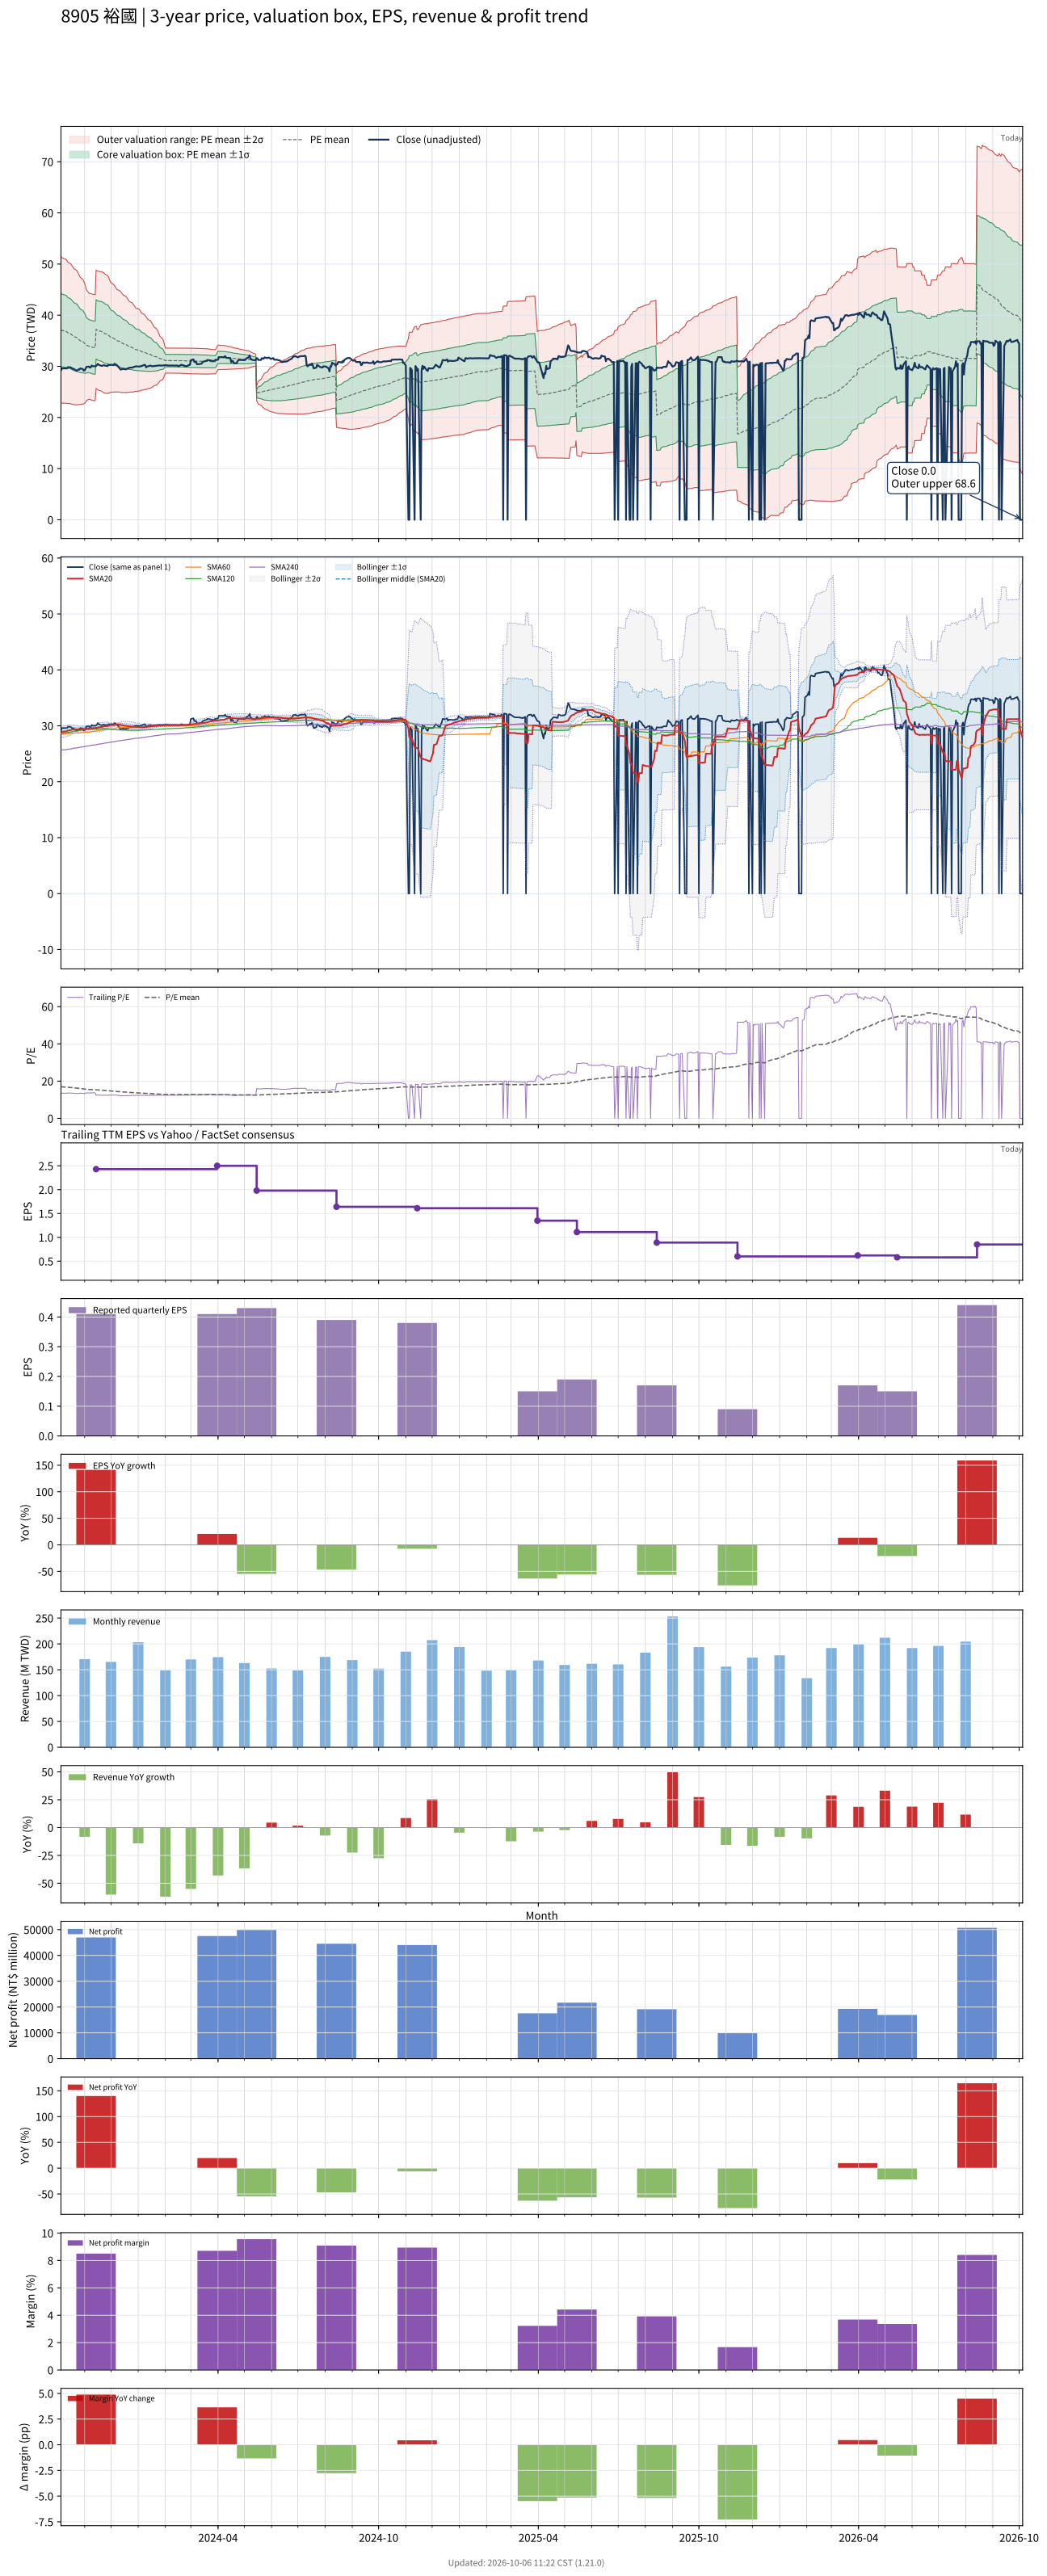

Source data for this figure (header and first rows):
# chart-version: skill-stock-dynamic-val…
date, close, available_date, period_end, eps, ttm_eps, pe, pe_mean, pe_std, price_m2, price_m1, price_mean, price_p1, price_p2, forward_eps, forward_pe, forward_pe_mean, forward_pe_std, forward_price_m2, forward_price_m1, forward_price_mean, forward_price_p1, forward_price_p2, sma20
2023-10-05, 29.2, 2023-08-14, 2023-06-30, 0.73, 2.19, 13.33, 16.98, 3.28, 22.82, 30.01, 37.19, 44.38, 51.56, , , , , , , , , , 28.89
2023-10-06, 29.6, 2023-08-14, 2023-06-30, 0.73, 2.19, 13.52, 16.9, 3.245, 22.8, 29.91, 37.02, 44.12, 51.23, , , , , , , , , , 28.95
2023-10-11, 29.6, 2023-08-14, 2023-06-30, 0.73, 2.19, 13.52, 16.82, 3.21, 22.78, 29.81, 36.84, 43.87, 50.9, , , , , , , , , , 29.01
2023-10-12, 29.6, 2023-08-14, 2023-06-30, 0.73, 2.19, 13.52, 16.75, 3.18, 22.75, 29.71, 36.68, 43.64, 50.6, , , , , , , , , , 29.07
2023-10-13, 29.85, 2023-08-14, 2023-06-30, 0.73, 2.19, 13.63, 16.68, 3.152, 22.71, 29.62, 36.52, 43.42, 50.33, , , , , , , , , , 29.15
2023-10-16, 29.8, 2023-08-14, 2023-06-30, 0.73, 2.19, 13.61, 16.61, 3.127, 22.67, 29.52, 36.37, 43.21, 50.06, , , , , , , , , , 29.23
2023-10-17, 29.7, 2023-08-14, 2023-06-30, 0.73, 2.19, 13.56, 16.54, 3.104, 22.62, 29.42, 36.22, 43.02, 49.82, , , , , , , , , , 29.29
2023-10-18, 29.5, 2023-08-14, 2023-06-30, 0.73, 2.19, 13.47, 16.47, 3.083, 22.57, 29.32, 36.07, 42.82, 49.57, , , , , , , , , , 29.34
2023-10-19, 29.55, 2023-08-14, 2023-06-30, 0.73, 2.19, 13.49, 16.41, 3.06, 22.52, 29.23, 35.93, 42.63, 49.33, , , , , , , , , , 29.39
2023-10-20, 29.45, 2023-08-14, 2023-06-30, 0.73, 2.19, 13.45, 16.34, 3.033, 22.49, 29.14, 35.78, 42.42, 49.06, , , , , , , , , , 29.4
2023-10-23, 29.1, 2023-08-14, 2023-06-30, 0.73, 2.19, 13.29, 16.27, 3.002, 22.47, 29.05, 35.62, 42.2, 48.77, , , , , , , , , , 29.35
2023-10-24, 29.3, 2023-08-14, 2023-06-30, 0.73, 2.19, 13.38, 16.19, 2.964, 22.48, 28.97, 35.46, 41.95, 48.44, , , , , , , , , , 29.33
2023-10-25, 29.4, 2023-08-14, 2023-06-30, 0.73, 2.19, 13.42, 16.12, 2.922, 22.5, 28.9, 35.3, 41.7, 48.1, , , , , , , , , , 29.36
2023-10-26, 29.35, 2023-08-14, 2023-06-30, 0.73, 2.19, 13.4, 16.05, 2.88, 22.53, 28.83, 35.14, 41.45, 47.76, , , , , , , , , , 29.38
2023-10-27, 29.6, 2023-08-14, 2023-06-30, 0.73, 2.19, 13.52, 15.97, 2.834, 22.57, 28.78, 34.98, 41.19, 47.4, , , , , , , , , , 29.4
2023-10-30, 29.45, 2023-08-14, 2023-06-30, 0.73, 2.19, 13.45, 15.9, 2.784, 22.63, 28.73, 34.82, 40.92, 47.02, , , , , , , , , , 29.42
2023-10-31, 29.15, 2023-08-14, 2023-06-30, 0.73, 2.19, 13.31, 15.83, 2.732, 22.69, 28.68, 34.66, 40.64, 46.63, , , , , , , , , , 29.43
2023-11-01, 29.2, 2023-08-14, 2023-06-30, 0.73, 2.19, 13.33, 15.75, 2.673, 22.79, 28.64, 34.49, 40.35, 46.2, , , , , , , , , , 29.43
2023-11-02, 29.5, 2023-08-14, 2023-06-30, 0.73, 2.19, 13.47, 15.67, 2.595, 22.95, 28.64, 34.32, 40, 45.68, , , , , , , , , , 29.45
2023-11-03, 29.9, 2023-08-14, 2023-06-30, 0.73, 2.19, 13.65, 15.58, 2.48, 23.26, 28.7, 34.13, 39.56, 44.99, , , , , , , , , , 29.49
2023-11-06, 29.95, 2023-08-14, 2023-06-30, 0.73, 2.19, 13.68, 15.5, 2.364, 23.59, 28.76, 33.94, 39.12, 44.29, , , , , , , , , , 29.53
2023-11-07, 29.75, 2023-08-14, 2023-06-30, 0.73, 2.19, 13.58, 15.48, 2.369, 23.51, 28.7, 33.89, 39.08, 44.27, , , , , , , , , , 29.54
2023-11-08, 29.8, 2023-08-14, 2023-06-30, 0.73, 2.19, 13.61, 15.45, 2.374, 23.44, 28.64, 33.84, 39.04, 44.24, , , , , , , , , , 29.55
2023-11-09, 30.15, 2023-08-14, 2023-06-30, 0.73, 2.19, 13.77, 15.42, 2.374, 23.38, 28.58, 33.78, 38.98, 44.18, , , , , , , , , , 29.57
2023-11-10, 30.05, 2023-08-14, 2023-06-30, 0.73, 2.19, 13.72, 15.39, 2.372, 23.32, 28.52, 33.71, 38.91, 44.1, , , , , , , , , , 29.58
2023-11-13, 30, 2023-08-14, 2023-06-30, 0.73, 2.19, 13.7, 15.36, 2.369, 23.27, 28.46, 33.64, 38.83, 44.02, , , , , , , , , , 29.59
2023-11-14, 30.05, 2023-11-14, 2023-09-30, 0.41, 2.43, 12.37, 15.32, 2.378, 25.67, 31.45, 37.23, 43.01, 48.79, , , , , , , , , , 29.61
2023-11-15, 30.25, 2023-11-14, 2023-09-30, 0.41, 2.43, 12.45, 15.28, 2.384, 25.54, 31.34, 37.13, 42.92, 48.72, , , , , , , , , , 29.65
2023-11-16, 30.5, 2023-11-14, 2023-09-30, 0.41, 2.43, 12.55, 15.24, 2.389, 25.42, 31.23, 37.03, 42.84, 48.64, , , , , , , , , , 29.7
2023-11-17, 30.3, 2023-11-14, 2023-09-30, 0.41, 2.43, 12.47, 15.2, 2.393, 25.3, 31.11, 36.93, 42.74, 48.56, , , , , , , , , , 29.74
2023-11-20, 30.1, 2023-11-14, 2023-09-30, 0.41, 2.43, 12.39, 15.16, 2.401, 25.17, 31, 36.83, 42.67, 48.5, , , , , , , , , , 29.79
2023-11-21, 30.1, 2023-11-14, 2023-09-30, 0.41, 2.43, 12.39, 15.12, 2.408, 25.04, 30.89, 36.74, 42.59, 48.44, , , , , , , , , , 29.83
2023-11-22, 30.2, 2023-11-14, 2023-09-30, 0.41, 2.43, 12.43, 15.08, 2.411, 24.92, 30.78, 36.64, 42.5, 48.36, , , , , , , , , , 29.87
2023-11-23, 30.2, 2023-11-14, 2023-09-30, 0.41, 2.43, 12.43, 15.04, 2.413, 24.81, 30.67, 36.54, 42.4, 48.27, , , , , , , , , , 29.91
2023-11-24, 30.15, 2023-11-14, 2023-09-30, 0.41, 2.43, 12.41, 14.98, 2.393, 24.77, 30.58, 36.4, 42.22, 48.03, , , , , , , , , , 29.94
2023-11-27, 30.05, 2023-11-14, 2023-09-30, 0.41, 2.43, 12.37, 14.92, 2.375, 24.72, 30.49, 36.26, 42.03, 47.81, , , , , , , , , , 29.97
2023-11-28, 30.3, 2023-11-14, 2023-09-30, 0.41, 2.43, 12.47, 14.87, 2.353, 24.69, 30.41, 36.13, 41.85, 47.57, , , , , , , , , , 30.02
2023-11-29, 30.25, 2023-11-14, 2023-09-30, 0.41, 2.43, 12.45, 14.8, 2.295, 24.8, 30.38, 35.96, 41.53, 47.11, , , , , , , , , , 30.08
2023-11-30, 30.25, 2023-11-14, 2023-09-30, 0.41, 2.43, 12.45, 14.73, 2.238, 24.91, 30.35, 35.79, 41.22, 46.66, , , , , , , , , , 30.11
2023-12-01, 30.3, 2023-11-14, 2023-09-30, 0.41, 2.43, 12.47, 14.67, 2.203, 24.94, 30.29, 35.64, 41, 46.35, , , , , , , , , , 30.14
2023-12-04, 30.25, 2023-11-14, 2023-09-30, 0.41, 2.43, 12.45, 14.61, 2.164, 24.98, 30.24, 35.5, 40.76, 46.02, , , , , , , , , , 30.15
2023-12-05, 30.5, 2023-11-14, 2023-09-30, 0.41, 2.43, 12.55, 14.56, 2.143, 24.96, 30.17, 35.38, 40.59, 45.79, , , , , , , , , , 30.19
2023-12-06, 30.4, 2023-11-14, 2023-09-30, 0.41, 2.43, 12.51, 14.5, 2.107, 25, 30.12, 35.24, 40.36, 45.48, , , , , , , , , , 30.22
2023-12-07, 30.3, 2023-11-14, 2023-09-30, 0.41, 2.43, 12.47, 14.45, 2.081, 25, 30.06, 35.12, 40.18, 45.23, , , , , , , , , , 30.23
2023-12-08, 30.2, 2023-11-14, 2023-09-30, 0.41, 2.43, 12.43, 14.4, 2.059, 24.99, 30, 35, 40, 45.01, , , , , , , , , , 30.23
2023-12-11, 29.55, 2023-11-14, 2023-09-30, 0.41, 2.43, 12.16, 14.35, 2.039, 24.97, 29.92, 34.88, 39.83, 44.79, , , , , , , , , , 30.21
2023-12-12, 29.35, 2023-11-14, 2023-09-30, 0.41, 2.43, 12.08, 14.31, 2.027, 24.91, 29.84, 34.76, 39.69, 44.62, , , , , , , , , , 30.18
2023-12-13, 29.45, 2023-11-14, 2023-09-30, 0.41, 2.43, 12.12, 14.26, 2.005, 24.9, 29.77, 34.64, 39.52, 44.39, , , , , , , , , , 30.14
2023-12-14, 29.45, 2023-11-14, 2023-09-30, 0.41, 2.43, 12.12, 14.21, 1.981, 24.89, 29.7, 34.52, 39.33, 44.15, , , , , , , , , , 30.08
2023-12-15, 29.5, 2023-11-14, 2023-09-30, 0.41, 2.43, 12.14, 14.16, 1.961, 24.87, 29.64, 34.4, 39.17, 43.93, , , , , , , , , , 30.04
2023-12-18, 29.4, 2023-11-14, 2023-09-30, 0.41, 2.43, 12.1, 14.11, 1.938, 24.86, 29.57, 34.28, 38.99, 43.7, , , , , , , , , , 30.01
2023-12-19, 29.5, 2023-11-14, 2023-09-30, 0.41, 2.43, 12.14, 14.06, 1.912, 24.87, 29.52, 34.16, 38.81, 43.46, , , , , , , , , , 29.98
2023-12-20, 29.6, 2023-11-14, 2023-09-30, 0.41, 2.43, 12.18, 14.01, 1.882, 24.9, 29.47, 34.04, 38.62, 43.19, , , , , , , , , , 29.95
2023-12-21, 29.6, 2023-11-14, 2023-09-30, 0.41, 2.43, 12.18, 13.96, 1.85, 24.93, 29.43, 33.92, 38.42, 42.91, , , , , , , , , , 29.92
2023-12-22, 29.75, 2023-11-14, 2023-09-30, 0.41, 2.43, 12.24, 13.91, 1.823, 24.95, 29.38, 33.81, 38.24, 42.67, , , , , , , , , , 29.9
2023-12-25, 29.75, 2023-11-14, 2023-09-30, 0.41, 2.43, 12.24, 13.87, 1.798, 24.96, 29.33, 33.7, 38.07, 42.44, , , , , , , , , , 29.88
2023-12-26, 29.8, 2023-11-14, 2023-09-30, 0.41, 2.43, 12.26, 13.83, 1.774, 24.98, 29.29, 33.6, 37.91, 42.22, , , , , , , , , , 29.86
2023-12-27, 29.9, 2023-11-14, 2023-09-30, 0.41, 2.43, 12.3, 13.78, 1.75, 24.99, 29.24, 33.5, 37.75, 42, , , , , , , , , , 29.84
2023-12-28, 29.9, 2023-11-14, 2023-09-30, 0.41, 2.43, 12.3, 13.74, 1.718, 25.04, 29.21, 33.39, 37.56, 41.74, , , , , , , , , , 29.82
... 668 more rows
